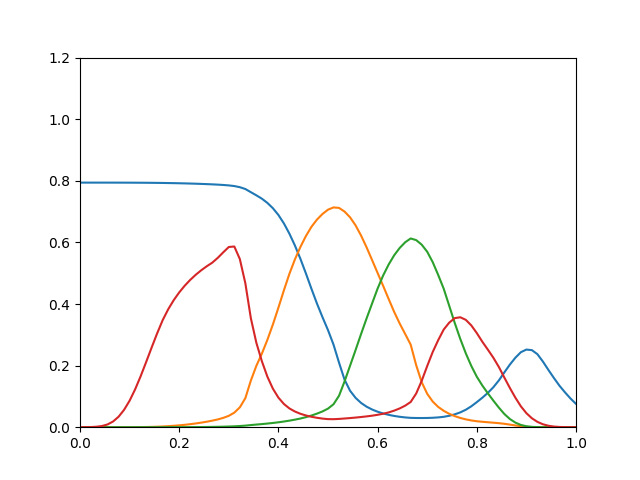

The file beside this chart, header and first rows:
0.7941, 6.288e-12, 3.207e-15, 3.457e-05
0.7941, 4.649e-10, 1.673e-13, 0.0001434
0.7941, 1.045e-08, 4.433e-12, 0.0005032
0.7941, 9.264e-08, 5.737e-11, 0.001501
0.7941, 4.946e-07, 4.713e-10, 0.003894
0.7941, 1.842e-06, 2.768e-09, 0.008956
0.7941, 5.91e-06, 1.271e-08, 0.01848
0.794, 1.665e-05, 4.829e-08, 0.034
0.794, 4.119e-05, 1.561e-07, 0.05639
0.7939, 9.122e-05, 4.408e-07, 0.08605
0.7938, 0.000184, 1.111e-06, 0.1228
0.7937, 0.0003433, 2.54e-06, 0.1653
0.7936, 0.0005995, 5.35e-06, 0.2115
0.7934, 0.00099, 1.05e-05, 0.2587
0.7932, 0.001559, 1.939e-05, 0.3047
0.793, 0.002351, 3.393e-05, 0.3475
0.7927, 0.003341, 5.623e-05, 0.3827
0.7924, 0.004553, 8.908e-05, 0.4123
0.792, 0.006016, 0.000136, 0.4376
0.7916, 0.007758, 0.0002013, 0.4593
0.7911, 0.009803, 0.0002899, 0.4783
0.7905, 0.01215, 0.0004065, 0.4949
0.7899, 0.01482, 0.0005569, 0.5095
0.7892, 0.01783, 0.000748, 0.5225
0.7884, 0.02125, 0.0009893, 0.5342
0.7875, 0.02522, 0.001292, 0.5499
0.7864, 0.0303, 0.001684, 0.5679
0.7851, 0.03696, 0.002192, 0.5851
0.7829, 0.04726, 0.002881, 0.5867
0.7793, 0.06443, 0.003806, 0.5461
0.7733, 0.09413, 0.005086, 0.4676
0.763, 0.1513, 0.006928, 0.3539
0.7528, 0.1993, 0.008552, 0.2741
0.742, 0.2388, 0.01011, 0.2142
0.7282, 0.2836, 0.01184, 0.1641
0.711, 0.3335, 0.01374, 0.1251
0.6891, 0.3881, 0.01593, 0.09606
0.6616, 0.4446, 0.01844, 0.07537
0.6282, 0.4981, 0.02131, 0.06091
0.5898, 0.5449, 0.02451, 0.05089
0.5464, 0.5855, 0.02821, 0.04354
0.4988, 0.6209, 0.03261, 0.03805
0.4492, 0.6507, 0.03791, 0.03382
0.4013, 0.6741, 0.04409, 0.03056
0.3573, 0.6923, 0.0512, 0.02794
0.3152, 0.7063, 0.06035, 0.02625
0.2682, 0.7136, 0.07452, 0.02605
0.2097, 0.712, 0.102, 0.02689
0.1545, 0.7002, 0.1484, 0.02821
0.1185, 0.6816, 0.1994, 0.02963
0.09533, 0.6554, 0.2503, 0.03125
0.07878, 0.6223, 0.3026, 0.03306
0.06665, 0.5841, 0.3531, 0.03508
0.05744, 0.5426, 0.4017, 0.0374
0.05026, 0.5008, 0.4501, 0.04024
0.04461, 0.4592, 0.4924, 0.04361
0.04012, 0.4165, 0.528, 0.04794
0.03657, 0.3746, 0.558, 0.05374
0.03382, 0.337, 0.5818, 0.06089
0.03174, 0.3028, 0.6004, 0.06992
0.03032, 0.2683, 0.6128, 0.08183
... 30 more rows
